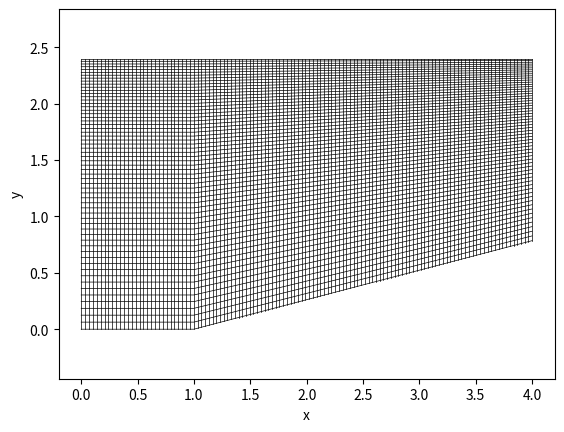

Generate this figure with matplotlib: (Note: this script raises an exception after producing the figure.)
# ===========================================================
# Comp Fluid Dyn - Final Project
# This script generates a structured mesh for the Wedge
# ===========================================================
import numpy as np
import matplotlib.pyplot as plt
from math import exp
import os

# gemoetry configuration
AB = 1
AE = 2.4
DE = 4
angle = 15

mu = -1 # stretching factor

# corner points
x_l = y_b = 0
x_B = AB
x_r = DE
y_t = AE
y_C = (DE - AB) * np.tan(np.deg2rad(angle)) + y_b

# grid resolution
nx = 121 # Number of grid points in x-direction
ny = 61 # Number of grid points in y-direction
nx1 = int(nx * (AB / DE))
nx2 = nx + 1 - nx1
nx = nx1 + nx2 - 1

# generate domain
X_b1 = np.linspace(x_l , x_B , nx1)
X_b2 = np.linspace(x_B , x_r , nx2)
Y_b1 = np.ones(nx1) * y_b
Y_b2 = y_b + (X_b2 - x_B) * (np.deg2rad(angle))
X_t1 = np.linspace(x_l , x_B , nx1)
X_t2 = np.linspace(x_B , x_r , nx2)
X_t = np.linspace(x_l , x_r , nx)
X_bottom = np.concatenate ((X_b1 , X_b2[1:]))
Y_bottom = np.concatenate ((Y_b1 , Y_b2[1:]))
X_top = np.concatenate ((X_t1 , X_t2[1:]))
Y_top = np.ones(nx) * y_t

# generate grid
x = np.zeros ((nx , ny)) # x coordinate matrix
y = np.zeros ((nx , ny)) # y coordinate matrix
for i in range(0,nx):
    for j in range(0,ny):
        x[i, j] = X_bottom[i] + (X_top[i] - X_bottom[i]) * (j) /(ny-1)
        rescaling_j = (j) / (ny - 1)
        rescaling_j = (exp(mu * rescaling_j) - 1) / (exp(mu) - 1)
        y[i, j] = Y_bottom[i] + (Y_top[i] - Y_bottom[i]) * rescaling_j
        
# visualize
plt.figure ()
plt.plot(x,y,'k',linewidth=0.5)
plt.plot(np.transpose(x),np.transpose(y),'k',linewidth=0.5)
plt.axis('equal')
plt.xlabel('x')
plt.ylabel('y')
plt.show()

# save mesh
np.save('Mesh/x.npy', x)
np.save('Mesh/y.npy', y)

# parameters for calculations
param = open('Mesh/param.ini', 'w')
param.write(str(nx) + '\n')
param.write(str(ny) + '\n')
